Run: headless pygame with SDL's dummy video driver; simulated clock (each Clock.tick advances the game by its frame time, no real sleeping); random seed 0; keys injected as events and as key.get_pressed() state; no mouse input.
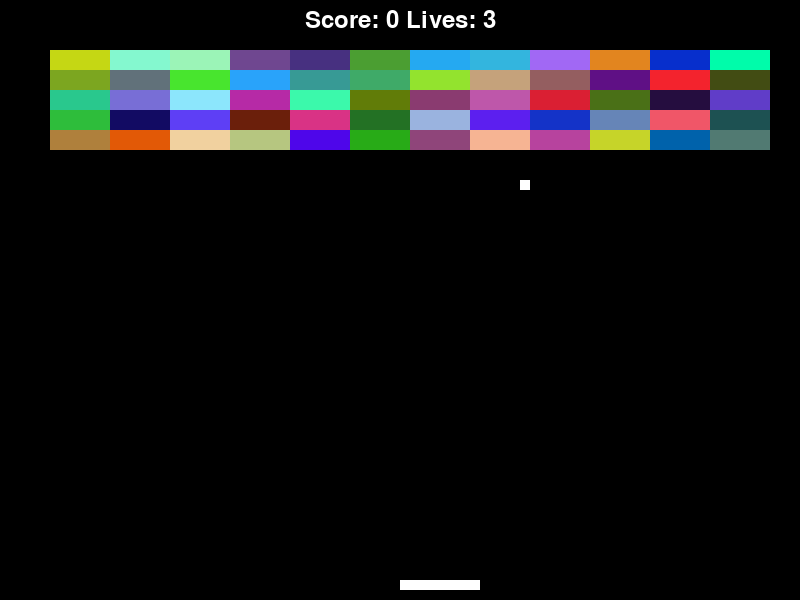
Frame 1 of 4 · flips 1–60 · no input
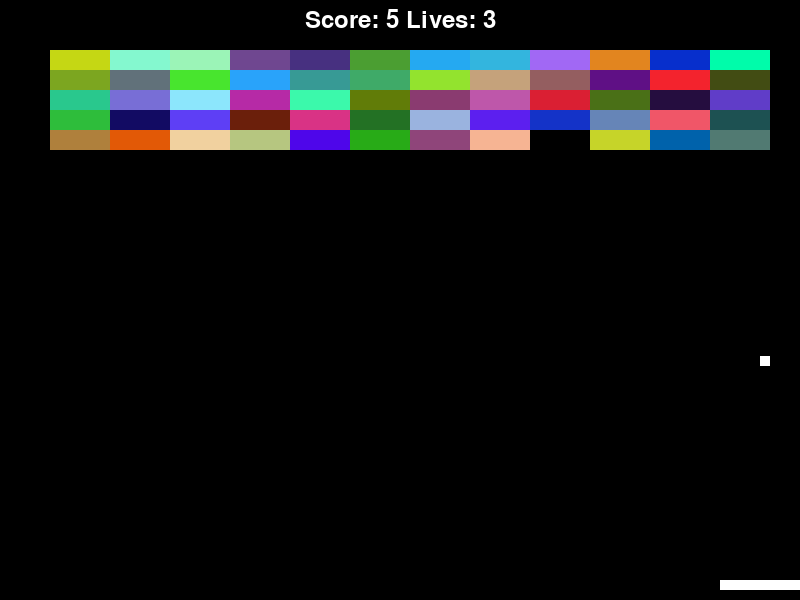
Frame 2 of 4 · flips 61–180 · tapped SPACE, RETURN · held RIGHT (→), D
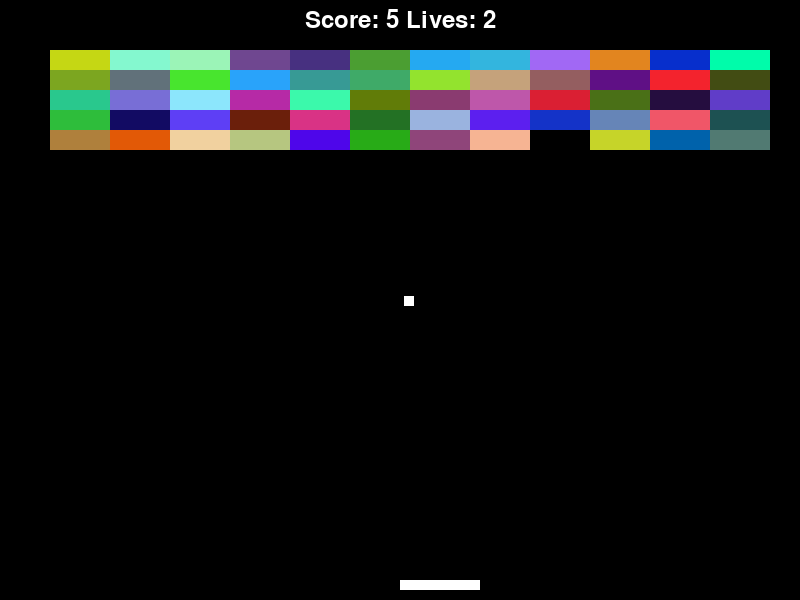
Frame 3 of 4 · flips 181–300 · held DOWN (↓), S
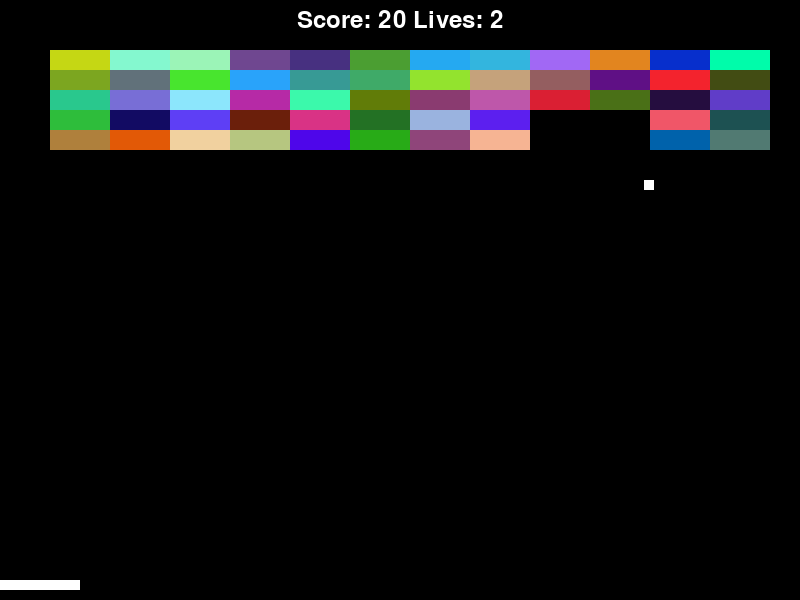
Frame 4 of 4 · flips 301–420 · held LEFT (←), A, UP (↑), W

The pygame program that drew these frames:

# This file was created by: Daniel Csubak

# Sources:
# https://python.plainenglish.io/building-a-breakout-game-from-scratch-pygame-oop-132d992fedc0
# https://www.youtube.com/watch?v=z6h6l1yJ5-w
# https://www.youtube.com/watch?v=atoGQ9o0ooI
# Content from Chris Cozort
# Content from Liam Hare

# Goals:
# Make working breakout game...
# Make score counter...
# Make bricks reset...
# Make power-ups...
# Make Respawns...

# Rules:
# When player runs out of lives, bricks reset...
# When player misses ball, they use up 1 of there 3 lives given...
# When player moves paddle, they can hit the ball...
# When bricks are destroyed, player recieves +5 points...

# Feedback:
# When player hits ball with paddle, they redirect the ball from collisions...
# When ball hits bricks, they kill the brick because of collision...
# When player kills brick, they are rewarded points...

# Freedom:
# Player can move paddle freely...
# Player can miss or hit ball with paddle...
# Player can reset game by missing ball with paddle...

import pygame
import sys
import random

class Paddle:
    # Initialization of the paddle class which is player controlled...
    def __init__(self, x, y):
        self.rect = pygame.Rect(x, y, 80, 10)

    def draw(self, screen):
        # Creates paddle on the screen...
        pygame.draw.rect(screen, (255, 255, 255), self.rect)

    def move(self, speed):
        # Keybinds used to manipulate the paddle controlled by the player...
        keys = pygame.key.get_pressed()
        if (keys[pygame.K_LEFT] or keys[pygame.K_a]) and self.rect.left > 0:
            self.rect.move_ip(-speed * 2, 0)  # Speed is adjustable and subject to change...
        elif (keys[pygame.K_RIGHT] or keys[pygame.K_d]) and self.rect.right < 800:
            self.rect.move_ip(speed * 2, 0)  # Speed is adjustable and subject to change...

class Brick:
    # Initialization of the brick class which does not move...
    def __init__(self, x, y):
        self.x = x
        self.y = y
        self.rect = pygame.Rect(x, y, 60, 20) # Dimensions of each brick throughout...
        self.color = (random.randint(0, 255), random.randint(0, 255), random.randint(0, 255))

    def draw(self, screen):
        # Creates bricks on the screen...
        pygame.draw.rect(screen, self.color, self.rect)

class Ball:
    # Initialization of the ball class which moves and is manipulated by collisions...
    def __init__(self, x, y):
        self.start_x = x
        self.start_y = y
        self.reset()

    def reset(self):
        # Resets the ball back to its original position...
        self.rect = pygame.Rect(self.start_x, self.start_y, 10, 10)
        self.dx = 1
        self.dy = -1

    def draw(self, screen):
        # Creates the ball on the screen...
        pygame.draw.rect(screen, (255, 255, 255), self.rect)

    def move(self, speed):
        # How the ball is able to move based on its collisions and position...
        self.rect.move_ip(self.dx * speed, self.dy * speed)

    def bounce(self, paddle, bricks):
        # Function and mechanics allowing the ball to have a hitbox and be reactive to collisions...
        if self.rect.left < 0 or self.rect.right > 800:
            self.dx *= -1
        elif self.rect.top < 0 or self.rect.colliderect(paddle.rect):
            self.dy *= -1
        else:
            brick_rects = [brick.rect for brick in bricks if isinstance(brick, Brick)] # What the balls reaction to after making collision with brick...
            hit_brick = self.rect.collidelist(brick_rects)
            if hit_brick != -1:
                self.dy *= -1
                return hit_brick

class BreakoutGame:
    # Setting dimensions of the game window on screen...
    def __init__(self, width=800, height=600):
        pygame.init()
        self.font = pygame.font.Font(None, 36)
        self.score = 0
        self.width = width
        self.height = height
        self.screen = pygame.display.set_mode((width, height))
        self.clock = pygame.time.Clock() # Loop for game to run at 90 fps...
        self.paddle = Paddle(width / 2, height - 20)
        self.ball = Ball(width / 2, height / 2)
        self.lives = 3 # Amount of player's lives given at start of the game...
        self.reset_bricks() # Game resets if player has run out of all 3 lives...

    def reset_bricks(self):
        # Bricks get reset and reinstantiaded when game starts over...
        self.bricks = []
        for i in range(5):
            for j in range(12):
                self.bricks.append(Brick(j * 60 + 50, i * 20 + 50))

    def draw_text(self, text, pos):
        # Creating text on screen so it can be viewed by player...
        surface = self.font.render(text, True, (255, 255, 255))
        rect = surface.get_rect(center=pos) # Position of where text goes on screen...
        self.screen.blit(surface, rect)

    def run_game(self):
        # Game loop...
        while True:
            for event in pygame.event.get():
                if event.type == pygame.QUIT: # Exit window/game...
                    pygame.quit()
                    sys.exit()

            self.paddle.move(4) # Base paddle speed based on player input...

            if not self.bricks:
                self.ball.dx = 0
                self.ball.dy = 0
                self.draw_text("Congratulations! You Win!", (self.screen.get_width() / 2, self.height / 2))
                self.draw_text("Press any key to start a new game.", (self.screen.get_width() / 2, self.height / 2 + 50))
                pygame.display.flip()
                waiting_for_input = True # Waiting for player to press any key to start...
                while waiting_for_input:
                    for event in pygame.event.get():
                        if event.type == pygame.KEYDOWN:
                            waiting_for_input = False

                self.reset_bricks()  # Respawns a new set of bricks...
                self.ball.reset()
                self.paddle = Paddle(self.width / 2, self.height - 20)
                self.score = 0
                self.lives = 3  # Reset lives...

            self.ball.move(2)
            hit_brick = self.ball.bounce(self.paddle, self.bricks)

            if hit_brick is not None:
                if random.random() < 0.1:  # 10% chance for a power-up when player collides ball with bricks...
                    self.spawn_power_up(self.bricks[hit_brick])
                del self.bricks[hit_brick]
                self.score += 5 # Points player recieves for colliding ball with bricks...

            for ball in self.bricks: # Moves all balls, including the newly spawned ones resulting from power-up...
                if isinstance(ball, Ball):  # Only move ball instances, not other objects present...
                    ball.move(2)
                    brick_hit = ball.bounce(self.paddle, self.bricks)
                    if brick_hit is not None:
                        del self.bricks[brick_hit]
                        self.score += 5 # Points player recieves for colliding ball with bricks...

            if self.ball.rect.bottom > self.height: # Check if ball hit the bottom of the screen...
                self.lives -= 1
                if self.lives == 0:
                    self.reset_bricks()  # Respawns a new set of bricks...
                    self.score = 0
                    self.lives = 3  # Resets lives...
                self.ball.reset()
                self.paddle = Paddle(self.width / 2, self.height - 20)

            self.screen.fill((0, 0, 0))
            self.paddle.draw(self.screen)
            self.ball.draw(self.screen)
            for brick in self.bricks:
                brick.draw(self.screen)
            self.draw_text(f"Score: {self.score} Lives: {self.lives}", (self.screen.get_width() / 2, 20))
            pygame.display.flip()
            self.clock.tick(120) # Overall game framerate which is what every game asset runs at...

    def spawn_power_up(self, brick):
        # Spawns a power-up if player hits 10% chance spawning more balls...
        # Spawn 5 balls instead of one at the position of the brick that was collided with by initial ball...
        for _ in range(5):
            new_ball = Ball(brick.x, brick.y)
            new_ball.dx = random.choice([-1, 1])  # Randomize the initial balls trajectory and direction...
            new_ball.dy = -1  # Move upwards...
            self.bricks.append(new_ball)

if __name__ == "__main__":
    breakout = BreakoutGame()
    breakout.run_game()
